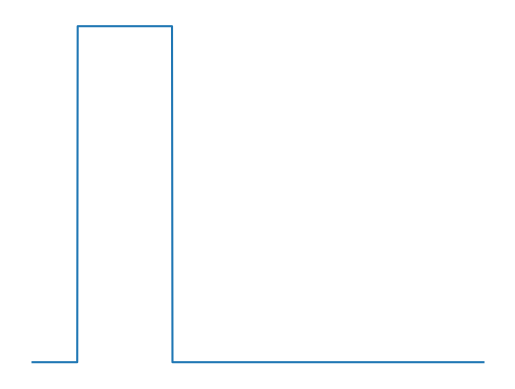

Write the Python code that produced this figure.
import numpy as np
import matplotlib.pyplot as plt
import scipy.signal as signal

t = np.arange(0, 10, 1/100)
v = 0.5*signal.square((t-1)*(6/10), 0.2)

plt.plot(t,v)
plt.axis('off')
plt.figure(figsize=(2,4))
plt.savefig('fig1.svg')
plt.show()